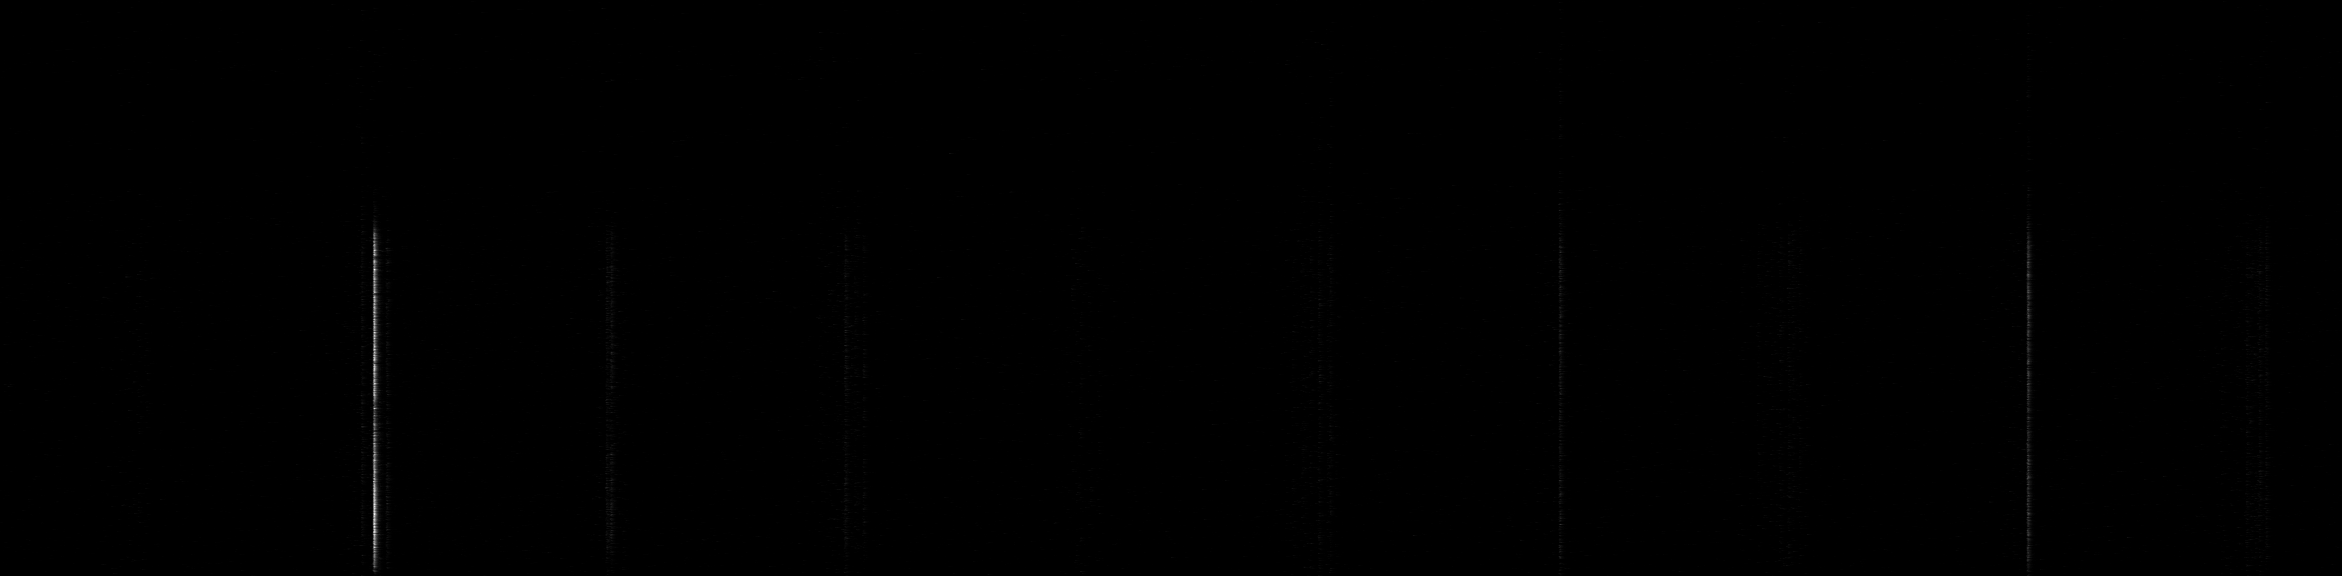

The file beside this chart, header and first rows:
0; 0; 0; 0; 0; 0; 0; 0; 0; 0; 0; 0; 0; 0; 0; 0; 0; 0; 0; 0; 0; 0; 0; 0
0; 0; 0; 0; 0; 0; 0; 0; 0; 0; 0; 0; 0; 0; 0; 0; 0; 0; 0; 0; 0; 0; 0; 0
0; 0; 0; 0; 0; 0; 0; 0; 0; 0; 0; 0; 0; 0; 0; 0; 0; 0; 0; 0; 0; 0; 0; 0
0; 0; 0; 0; 0; 0; 0; 0; 0; 0; 0; 0; 0; 0; 0; 0; 0; 0; 0; 0; 0; 0; 0; 0
0; 0; 0; 0; 0; 0; 0; 0; 0; 0; 0; 0; 0; 0; 0; 0; 0; 0; 0; 0; 0; 0; 0; 0
0; 0; 0; 0; 0; 10; 1; 0; 0; 0; 0; 0; 0; 0; 0; 0; 0; 0; 0; 0; 0; 0; 0; 0
0; 0; 0; 0; 0; 0; 0; 0; 0; 0; 0; 4; 2; 0; 0; 0; 0; 0; 0; 0; 0; 0; 0; 0
0; 0; 0; 0; 0; 0; 0; 0; 0; 0; 0; 0; 0; 0; 0; 0; 0; 0; 0; 0; 0; 0; 0; 0
0; 0; 0; 0; 0; 0; 0; 0; 0; 0; 0; 0; 0; 0; 0; 0; 0; 0; 0; 0; 0; 0; 0; 0
0; 0; 0; 0; 0; 0; 0; 0; 0; 0; 0; 0; 0; 0; 0; 0; 0; 0; 0; 0; 0; 0; 0; 0
0; 0; 0; 0; 0; 0; 0; 0; 0; 0; 0; 0; 0; 0; 0; 0; 0; 0; 0; 0; 0; 0; 0; 0
0; 0; 0; 0; 0; 0; 0; 0; 0; 0; 0; 0; 0; 0; 0; 0; 0; 0; 0; 0; 0; 0; 0; 0
0; 0; 0; 0; 0; 0; 0; 0; 0; 0; 0; 0; 0; 0; 0; 0; 0; 0; 0; 0; 4; 29; 7; 5
1; 1; 0; 0; 0; 0; 0; 0; 0; 0; 0; 0; 0; 0; 0; 0; 0; 0; 0; 0; 0; 0; 0; 0
0; 0; 0; 3; 6; 0; 1; 0; 0; 0; 0; 0; 0; 0; 0; 0; 0; 0; 0; 0; 0; 0; 0; 0
0; 0; 0; 0; 0; 0; 0; 0; 0; 0; 0; 0; 0; 0; 0; 0; 0; 0; 0; 0; 0; 0; 0; 0
0; 0; 0; 0; 0; 0; 0; 0; 0; 0; 0; 0; 0; 0; 0; 0; 0; 0; 0; 0; 0; 0; 0; 0
0; 0; 0; 0; 0; 0; 0; 0; 0; 0; 0; 0; 0; 0; 0; 0; 0; 0; 0; 0; 0; 0; 0; 0
0; 0; 0; 0; 0; 0; 0; 0; 0; 0; 0; 0; 0; 0; 0; 0; 0; 0; 0; 0; 0; 0; 0; 0
0; 0; 0; 0; 0; 0; 0; 0; 0; 8; 6; 6; 0; 0; 0; 0; 0; 0; 0; 0; 0; 0; 0; 0
0; 0; 0; 0; 0; 0; 0; 0; 0; 0; 0; 0; 0; 0; 0; 0; 0; 0; 0; 0; 0; 0; 0; 0
0; 0; 0; 0; 0; 0; 0; 0; 0; 0; 0; 0; 0; 0; 0; 0; 0; 0; 0; 0; 0; 0; 0; 0
0; 0; 0; 0; 0; 0; 0; 0; 0; 0; 0; 0; 0; 0; 0; 0; 0; 0; 0; 0; 0; 0; 0; 0
0; 0; 0; 0; 0; 0; 0; 0; 0; 0; 0; 0; 0; 0; 0; 0; 0; 0; 0; 0; 0; 0; 0; 0
0; 0; 0; 0; 0; 0; 0; 0; 0; 0; 0; 0; 0; 0; 0; 0; 0; 0; 0; 0; 0; 0; 0; 0
0; 0; 0; 0; 0; 0; 0; 0; 0; 0; 0; 0; 0; 0; 0; 0; 0; 0; 0; 0; 0; 0; 0; 0
10; 1; 0; 0; 0; 0; 0; 0; 0; 0; 0; 0; 0; 0; 0; 0; 0; 0; 0; 0; 0; 0; 0; 0
0; 0; 0; 0; 0; 0; 0; 0; 0; 0; 0; 0; 0; 0; 0; 0; 0; 0; 0; 0; 0; 0; 0; 0
0; 0; 0; 0; 0; 0; 0; 0; 0; 0; 0; 0; 0; 0; 0; 0; 0; 0; 0; 0; 0; 0; 0; 0
0; 0; 0; 0; 0; 0; 0; 0; 0; 0; 0; 0; 0; 0; 0; 0; 0; 0; 0; 0; 0; 0; 0; 0
0; 0; 0; 0; 0; 0; 0; 0; 0; 0; 0; 0; 0; 0; 0; 0; 0; 0; 0; 0; 0; 0; 0; 0
0; 0; 0; 0; 0; 0; 0; 0; 0; 0; 0; 0; 0; 0; 0; 0; 0; 0; 0; 0; 0; 0; 3; 1
0; 0; 0; 0; 0; 0; 0; 0; 0; 0; 0; 0; 0; 0; 0; 0; 0; 0; 0; 0; 0; 0; 0; 0
0; 0; 0; 0; 0; 0; 0; 0; 0; 0; 0; 0; 0; 0; 0; 0; 0; 0; 0; 0; 0; 0; 0; 0
0; 0; 0; 0; 0; 0; 0; 0; 0; 0; 0; 0; 0; 0; 0; 0; 0; 0; 0; 0; 0; 0; 0; 0
0; 0; 0; 0; 0; 0; 0; 0; 0; 0; 0; 0; 0; 1; 6; 0; 0; 0; 0; 0; 0; 3; 20; 34
0; 0; 0; 0; 0; 0; 0; 0; 0; 0; 5; 8; 8; 13; 1; 1; 0; 0; 0; 0; 0; 0; 0; 0
0; 0; 0; 0; 0; 0; 0; 0; 0; 0; 0; 0; 0; 0; 0; 0; 0; 0; 0; 0; 0; 0; 0; 0
0; 0; 0; 0; 0; 0; 0; 0; 0; 0; 0; 0; 0; 0; 0; 0; 0; 0; 0; 0; 0; 0; 0; 0
0; 0; 0; 0; 0; 0; 0; 0; 0; 0; 0; 0; 0; 0; 0; 0; 0; 0; 0; 0; 0; 0; 0; 0
0; 0; 0; 0; 0; 0; 0; 0; 0; 0; 0; 0; 0; 0; 0; 0; 0; 0; 0; 0; 0; 0; 0; 0
0; 0; 0; 0; 0; 0; 0; 0; 0; 0; 0; 0; 0; 0; 0; 0; 0; 0; 0; 0; 0; 0; 0; 0
0; 0; 0; 0; 0; 0; 0; 0; 0; 0; 0; 0; 0; 0; 0; 0; 0; 0; 0; 0; 0; 0; 0; 0
0; 0; 0; 0; 0; 0; 0; 0; 0; 0; 0; 0; 0; 0; 0; 0; 0; 0; 0; 0; 0; 0; 9; 4
0; 0; 0; 0; 0; 0; 0; 4; 2; 0; 0; 0; 0; 0; 0; 0; 0; 0; 0; 0; 0; 0; 0; 0
0; 0; 0; 0; 0; 0; 0; 0; 0; 0; 0; 0; 0; 0; 0; 0; 0; 0; 0; 0; 0; 0; 0; 0
0; 0; 0; 0; 0; 0; 0; 0; 0; 0; 0; 0; 0; 0; 0; 0; 0; 0; 0; 0; 0; 0; 0; 0
0; 0; 0; 0; 0; 0; 0; 0; 0; 0; 0; 0; 0; 0; 0; 0; 0; 0; 0; 0; 0; 0; 0; 0
0; 0; 0; 0; 0; 0; 0; 0; 0; 0; 0; 0; 0; 0; 0; 0; 0; 0; 0; 0; 0; 0; 0; 0
0; 0; 0; 2; 5; 0; 0; 0; 0; 0; 0; 0; 0; 0; 0; 0; 0; 0; 0; 0; 0; 0; 0; 0
0; 0; 0; 0; 0; 0; 0; 0; 0; 0; 0; 0; 0; 0; 0; 0; 0; 8; 12; 3; 0; 0; 0; 0
0; 0; 0; 0; 0; 0; 0; 0; 0; 0; 0; 0; 0; 0; 0; 0; 0; 0; 0; 0; 0; 0; 0; 0
0; 0; 0; 0; 0; 0; 0; 0; 0; 0; 0; 0; 0; 0; 0; 0; 0; 0; 0; 0; 0; 0; 0; 0
0; 0; 0; 0; 0; 0; 0; 0; 0; 0; 0; 0; 0; 0; 0; 0; 0; 0; 0; 0; 0; 0; 0; 0
0; 0; 0; 0; 0; 0; 0; 0; 0; 0; 0; 0; 0; 0; 0; 0; 0; 0; 0; 0; 0; 0; 7; 15
0; 0; 0; 0; 0; 0; 0; 0; 0; 0; 0; 0; 0; 0; 0; 0; 0; 0; 0; 0; 0; 0; 0; 0
0; 0; 0; 0; 0; 0; 0; 0; 0; 0; 0; 0; 0; 0; 0; 0; 0; 0; 0; 0; 0; 0; 0; 0
0; 0; 0; 0; 0; 0; 0; 0; 0; 0; 0; 0; 0; 0; 0; 0; 0; 0; 0; 0; 0; 0; 0; 0
0; 0; 0; 0; 0; 0; 0; 0; 0; 0; 0; 0; 0; 0; 0; 0; 0; 0; 0; 0; 0; 0; 0; 0
0; 0; 0; 0; 0; 0; 0; 0; 0; 0; 0; 0; 0; 0; 0; 0; 0; 0; 0; 0; 0; 0; 0; 0
0; 0; 0; 3; 16; 6; 4; 0; 0; 0; 0; 0; 0; 0; 0; 0; 0; 0; 0; 0; 0; 0; 0; 0
... 514 more rows
